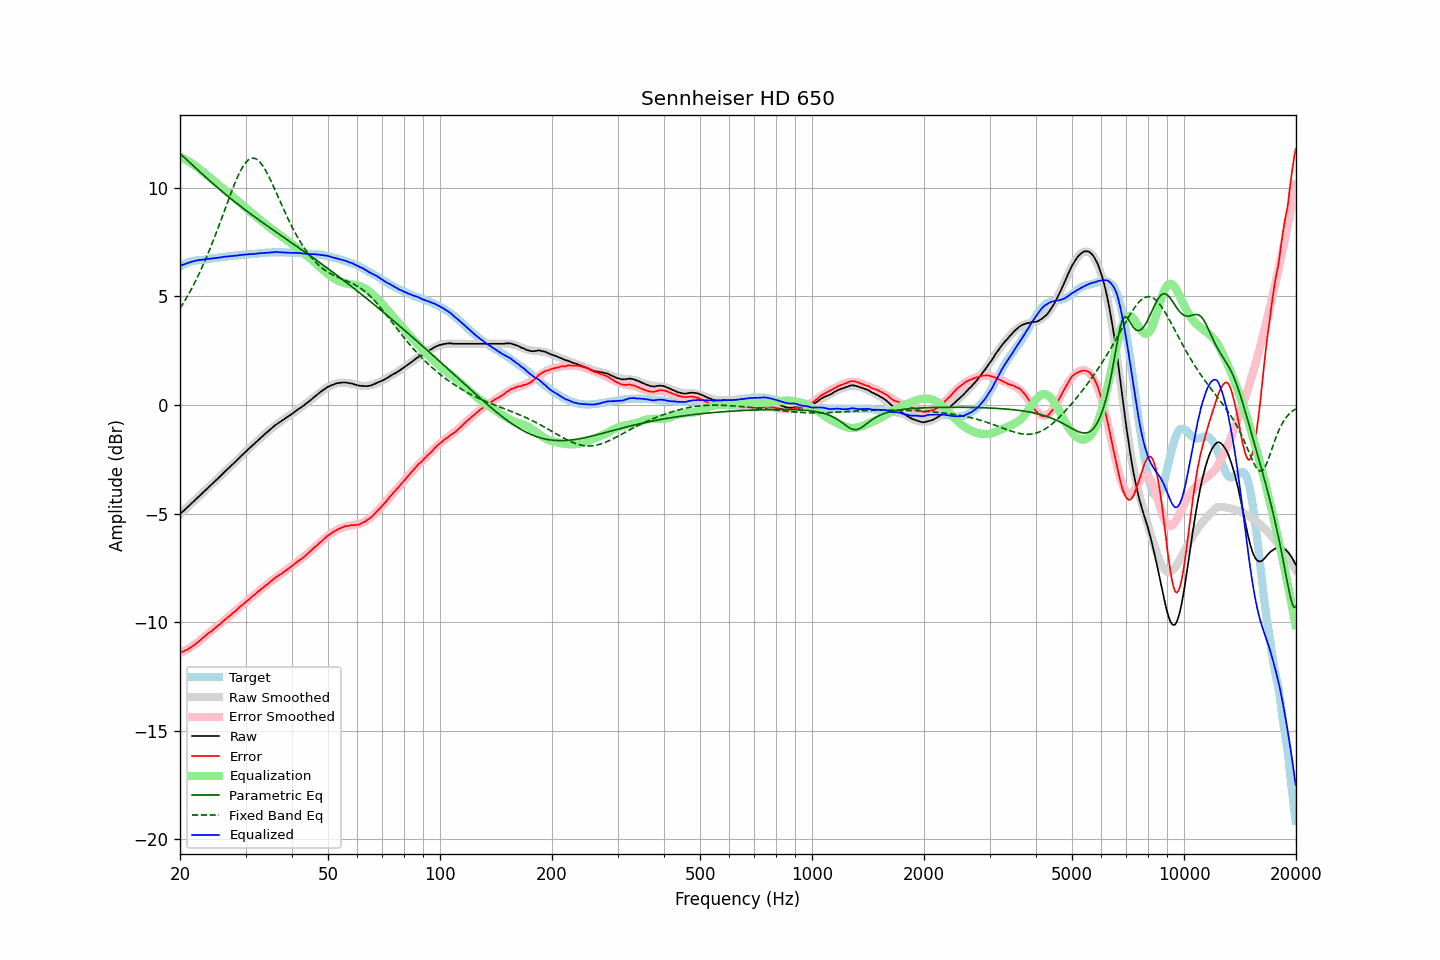

Data behind this chart, as committed beside it:
frequency, raw, error, smoothed, error_smoothed, equalization, parametric_eq, fixed_band_eq, equalized_raw, equalized_smoothed, target
20.00, -5.03, -11.41, -5.03, -11.43, 11.43, 11.57, 4.45, 6.41, 6.40, 6.38
20.20, -4.96, -11.38, -4.96, -11.39, 11.39, 11.50, 4.56, 6.44, 6.43, 6.42
20.40, -4.90, -11.35, -4.89, -11.35, 11.35, 11.44, 4.68, 6.46, 6.46, 6.46
20.61, -4.83, -11.31, -4.82, -11.31, 11.31, 11.37, 4.80, 6.49, 6.49, 6.49
20.81, -4.76, -11.28, -4.75, -11.27, 11.27, 11.30, 4.93, 6.52, 6.52, 6.53
21.02, -4.69, -11.25, -4.68, -11.23, 11.23, 11.23, 5.06, 6.54, 6.54, 6.57
21.23, -4.62, -11.20, -4.61, -11.18, 11.18, 11.17, 5.19, 6.56, 6.57, 6.59
21.44, -4.55, -11.15, -4.55, -11.13, 11.13, 11.10, 5.32, 6.59, 6.59, 6.61
21.66, -4.48, -11.10, -4.48, -11.08, 11.08, 11.03, 5.46, 6.61, 6.61, 6.63
21.87, -4.41, -11.04, -4.41, -11.03, 11.03, 10.96, 5.61, 6.63, 6.63, 6.64
22.09, -4.34, -10.99, -4.34, -10.98, 10.98, 10.89, 5.75, 6.65, 6.65, 6.65
22.31, -4.27, -10.93, -4.27, -10.93, 10.93, 10.83, 5.91, 6.66, 6.66, 6.66
22.54, -4.20, -10.87, -4.20, -10.87, 10.87, 10.76, 6.06, 6.67, 6.67, 6.67
22.76, -4.13, -10.81, -4.13, -10.81, 10.81, 10.69, 6.22, 6.68, 6.68, 6.68
22.99, -4.06, -10.74, -4.06, -10.75, 10.75, 10.62, 6.38, 6.69, 6.69, 6.68
23.22, -3.99, -10.68, -3.99, -10.69, 10.69, 10.56, 6.55, 6.70, 6.70, 6.69
23.45, -3.92, -10.62, -3.92, -10.62, 10.62, 10.49, 6.72, 6.71, 6.71, 6.70
23.69, -3.85, -10.56, -3.85, -10.56, 10.56, 10.42, 6.89, 6.72, 6.72, 6.71
23.92, -3.78, -10.49, -3.78, -10.50, 10.50, 10.36, 7.07, 6.73, 6.73, 6.72
24.16, -3.71, -10.44, -3.71, -10.44, 10.44, 10.29, 7.25, 6.74, 6.74, 6.74
24.40, -3.64, -10.39, -3.64, -10.38, 10.38, 10.22, 7.44, 6.75, 6.74, 6.76
24.65, -3.57, -10.32, -3.57, -10.32, 10.32, 10.16, 7.63, 6.75, 6.75, 6.76
24.89, -3.49, -10.26, -3.50, -10.26, 10.26, 10.10, 7.82, 6.76, 6.76, 6.76
25.14, -3.43, -10.20, -3.42, -10.20, 10.20, 10.03, 8.02, 6.77, 6.77, 6.77
25.39, -3.35, -10.14, -3.35, -10.14, 10.14, 9.97, 8.21, 6.78, 6.78, 6.78
25.65, -3.29, -10.09, -3.28, -10.08, 10.08, 9.90, 8.41, 6.79, 6.80, 6.80
25.91, -3.22, -10.02, -3.21, -10.02, 10.02, 9.84, 8.61, 6.80, 6.80, 6.80
26.16, -3.14, -9.94, -3.14, -9.96, 9.96, 9.78, 8.82, 6.82, 6.81, 6.81
26.43, -3.07, -9.89, -3.07, -9.89, 9.89, 9.72, 9.02, 6.83, 6.82, 6.82
26.69, -3.00, -9.82, -3.00, -9.83, 9.83, 9.66, 9.22, 6.83, 6.83, 6.83
26.96, -2.93, -9.77, -2.93, -9.77, 9.77, 9.60, 9.42, 6.84, 6.84, 6.85
27.23, -2.86, -9.71, -2.86, -9.71, 9.71, 9.54, 9.62, 6.85, 6.85, 6.85
27.50, -2.79, -9.65, -2.79, -9.64, 9.64, 9.48, 9.81, 6.86, 6.86, 6.86
27.77, -2.72, -9.58, -2.71, -9.58, 9.58, 9.42, 10.00, 6.86, 6.87, 6.86
28.05, -2.65, -9.53, -2.64, -9.52, 9.52, 9.36, 10.19, 6.87, 6.87, 6.88
28.33, -2.58, -9.45, -2.57, -9.45, 9.45, 9.30, 10.36, 6.88, 6.88, 6.88
28.62, -2.51, -9.39, -2.50, -9.39, 9.39, 9.24, 10.53, 6.88, 6.89, 6.89
28.90, -2.43, -9.32, -2.43, -9.33, 9.33, 9.18, 10.69, 6.90, 6.90, 6.89
29.19, -2.36, -9.25, -2.36, -9.26, 9.26, 9.13, 10.83, 6.91, 6.90, 6.89
29.48, -2.29, -9.21, -2.29, -9.20, 9.20, 9.07, 10.96, 6.91, 6.91, 6.92
29.78, -2.22, -9.14, -2.22, -9.13, 9.13, 9.01, 11.07, 6.92, 6.92, 6.92
30.08, -2.15, -9.07, -2.15, -9.07, 9.07, 8.96, 11.17, 6.92, 6.92, 6.93
30.38, -2.08, -9.00, -2.08, -9.01, 9.01, 8.90, 11.25, 6.93, 6.93, 6.92
30.68, -2.01, -8.95, -2.01, -8.94, 8.94, 8.85, 11.31, 6.94, 6.94, 6.94
30.99, -1.94, -8.88, -1.94, -8.88, 8.88, 8.79, 11.34, 6.94, 6.94, 6.94
31.30, -1.87, -8.81, -1.87, -8.82, 8.82, 8.74, 11.36, 6.95, 6.95, 6.95
31.61, -1.81, -8.76, -1.80, -8.76, 8.76, 8.68, 11.36, 6.95, 6.96, 6.96
31.93, -1.74, -8.70, -1.73, -8.70, 8.70, 8.63, 11.34, 6.96, 6.96, 6.96
32.24, -1.67, -8.63, -1.66, -8.64, 8.64, 8.58, 11.29, 6.97, 6.97, 6.96
32.57, -1.60, -8.57, -1.60, -8.57, 8.57, 8.52, 11.23, 6.98, 6.98, 6.98
32.89, -1.53, -8.51, -1.53, -8.51, 8.51, 8.47, 11.16, 6.99, 6.98, 6.98
33.22, -1.47, -8.46, -1.46, -8.45, 8.45, 8.42, 11.06, 6.99, 6.99, 6.99
33.55, -1.40, -8.39, -1.39, -8.39, 8.39, 8.36, 10.95, 7.00, 7.00, 7.00
33.89, -1.33, -8.33, -1.33, -8.33, 8.33, 8.31, 10.83, 7.01, 7.00, 7.01
34.23, -1.27, -8.28, -1.26, -8.27, 8.27, 8.26, 10.70, 7.01, 7.01, 7.01
34.57, -1.21, -8.22, -1.20, -8.21, 8.21, 8.21, 10.55, 7.01, 7.01, 7.02
34.92, -1.14, -8.15, -1.14, -8.16, 8.16, 8.16, 10.40, 7.02, 7.02, 7.01
35.27, -1.08, -8.10, -1.08, -8.10, 8.10, 8.10, 10.25, 7.02, 7.02, 7.02
35.62, -1.02, -8.04, -1.02, -8.04, 8.04, 8.05, 10.09, 7.03, 7.03, 7.03
35.97, -0.95, -7.97, -0.96, -7.99, 7.99, 8.00, 9.92, 7.04, 7.03, 7.02
... 635 more rows
